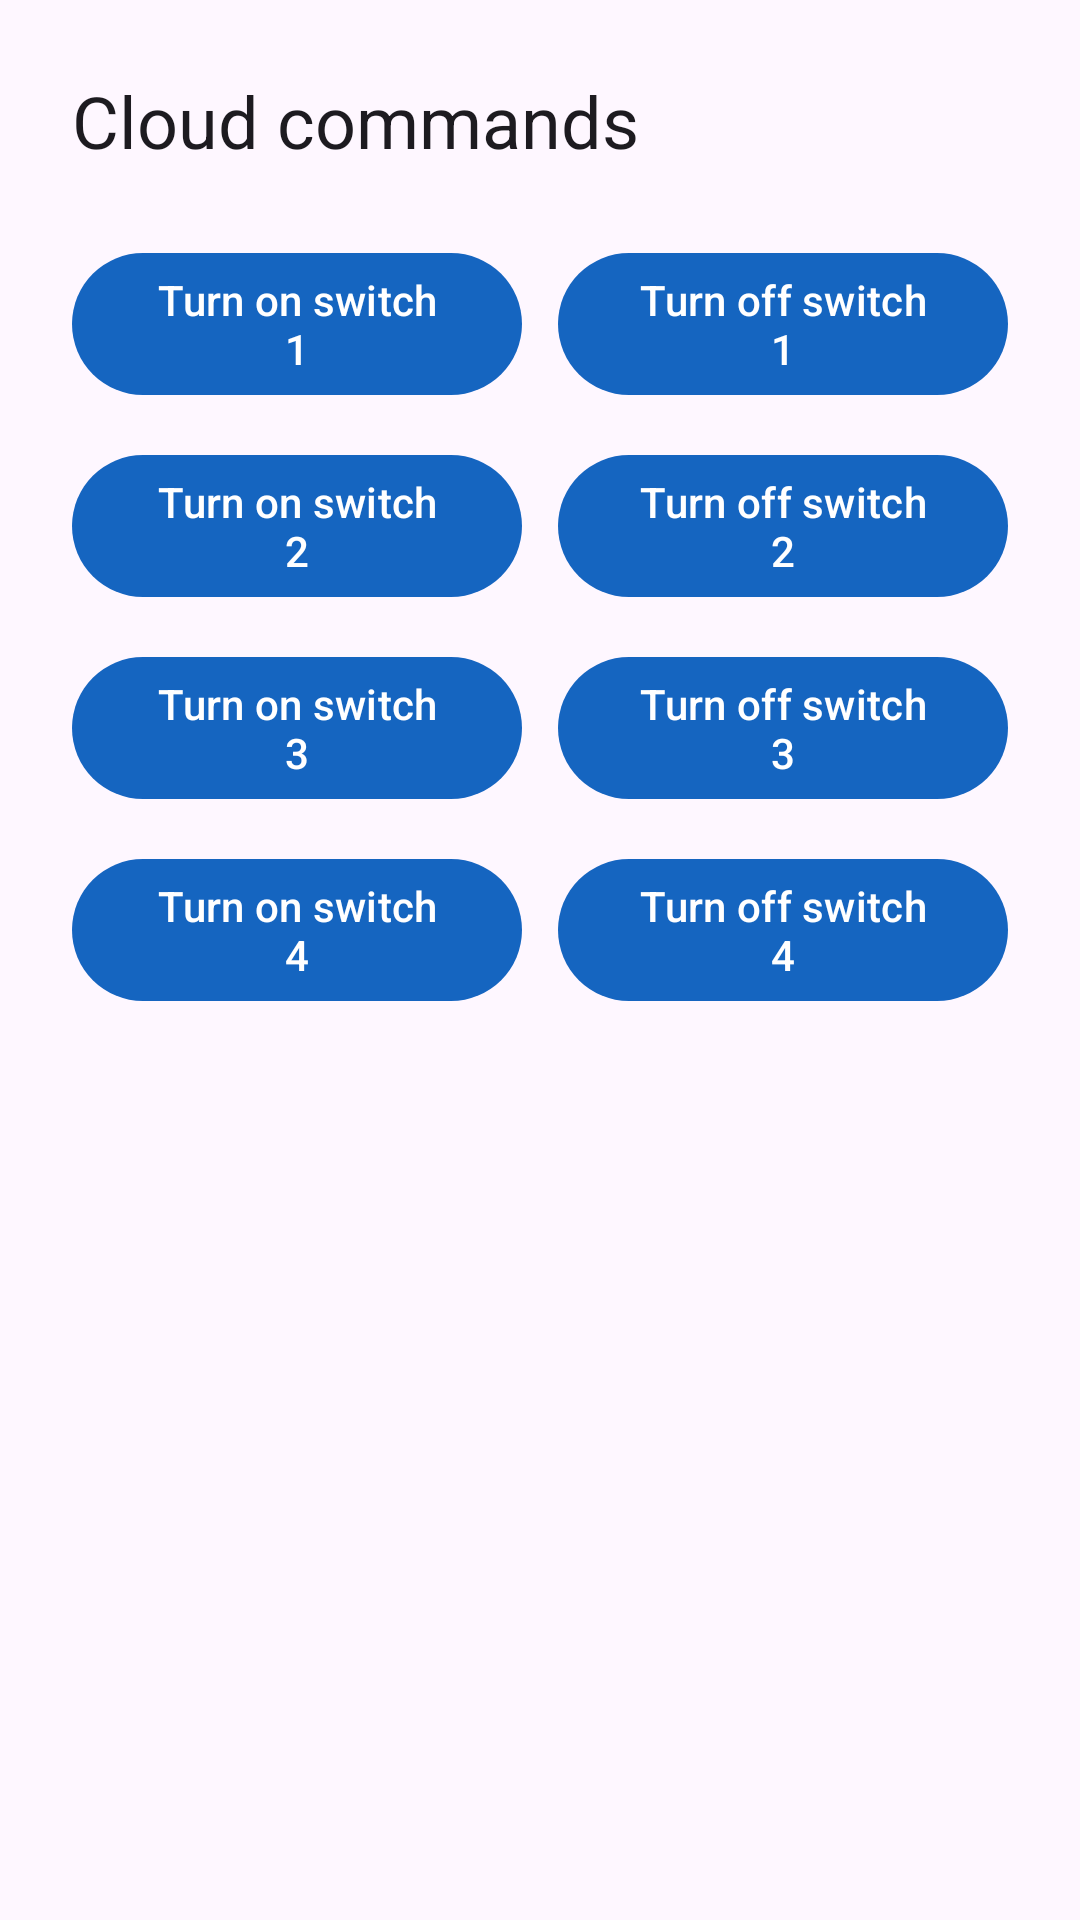

Reconstruct the res/layout file that produces this screen, plus the resources it refers to.
<!-- AndroidManifest.xml: application theme Theme.VSwitchApp -->
<!-- res/layout/fragment_cloud_commands.xml -->
<?xml version="1.0" encoding="utf-8"?>
<ScrollView xmlns:android="http://schemas.android.com/apk/res/android"
    xmlns:app="http://schemas.android.com/apk/res-auto"
    android:layout_width="match_parent"
    android:layout_height="match_parent"
    android:fillViewport="true">

    <androidx.constraintlayout.widget.ConstraintLayout
        android:layout_width="match_parent"
        android:layout_height="wrap_content"
        android:padding="24dp">

        <TextView
            android:id="@+id/cloudCommandsTitle"
            android:layout_width="0dp"
            android:layout_height="wrap_content"
            android:text="@string/cloud_commands_title"
            android:textAppearance="?attr/textAppearanceHeadlineSmall"
            app:layout_constraintEnd_toEndOf="parent"
            app:layout_constraintStart_toStartOf="parent"
            app:layout_constraintTop_toTopOf="parent" />

        <com.google.android.material.button.MaterialButton
            android:id="@+id/turnOnSwitch1Button"
            android:layout_width="0dp"
            android:layout_height="wrap_content"
            android:layout_marginTop="24dp"
            android:layout_marginEnd="6dp"
            android:text="@string/turn_on_switch_1"
            app:layout_constraintEnd_toStartOf="@id/turnOffSwitch1Button"
            app:layout_constraintHorizontal_chainStyle="spread"
            app:layout_constraintStart_toStartOf="parent"
            app:layout_constraintTop_toBottomOf="@id/cloudCommandsTitle" />

        <com.google.android.material.button.MaterialButton
            android:id="@+id/turnOffSwitch1Button"
            android:layout_width="0dp"
            android:layout_height="wrap_content"
            android:layout_marginStart="6dp"
            android:text="@string/turn_off_switch_1"
            app:layout_constraintEnd_toEndOf="parent"
            app:layout_constraintStart_toEndOf="@id/turnOnSwitch1Button"
            app:layout_constraintTop_toTopOf="@id/turnOnSwitch1Button" />

        <com.google.android.material.button.MaterialButton
            android:id="@+id/turnOnSwitch2Button"
            android:layout_width="0dp"
            android:layout_height="wrap_content"
            android:layout_marginTop="12dp"
            android:layout_marginEnd="6dp"
            android:text="@string/turn_on_switch_2"
            app:layout_constraintEnd_toStartOf="@id/turnOffSwitch2Button"
            app:layout_constraintStart_toStartOf="parent"
            app:layout_constraintTop_toBottomOf="@id/turnOnSwitch1Button" />

        <com.google.android.material.button.MaterialButton
            android:id="@+id/turnOffSwitch2Button"
            android:layout_width="0dp"
            android:layout_height="wrap_content"
            android:layout_marginStart="6dp"
            android:text="@string/turn_off_switch_2"
            app:layout_constraintEnd_toEndOf="parent"
            app:layout_constraintStart_toEndOf="@id/turnOnSwitch2Button"
            app:layout_constraintTop_toTopOf="@id/turnOnSwitch2Button" />

        <com.google.android.material.button.MaterialButton
            android:id="@+id/turnOnSwitch3Button"
            android:layout_width="0dp"
            android:layout_height="wrap_content"
            android:layout_marginTop="12dp"
            android:layout_marginEnd="6dp"
            android:text="@string/turn_on_switch_3"
            app:layout_constraintEnd_toStartOf="@id/turnOffSwitch3Button"
            app:layout_constraintStart_toStartOf="parent"
            app:layout_constraintTop_toBottomOf="@id/turnOnSwitch2Button" />

        <com.google.android.material.button.MaterialButton
            android:id="@+id/turnOffSwitch3Button"
            android:layout_width="0dp"
            android:layout_height="wrap_content"
            android:layout_marginStart="6dp"
            android:text="@string/turn_off_switch_3"
            app:layout_constraintEnd_toEndOf="parent"
            app:layout_constraintStart_toEndOf="@id/turnOnSwitch3Button"
            app:layout_constraintTop_toTopOf="@id/turnOnSwitch3Button" />

        <com.google.android.material.button.MaterialButton
            android:id="@+id/turnOnSwitch4Button"
            android:layout_width="0dp"
            android:layout_height="wrap_content"
            android:layout_marginTop="12dp"
            android:layout_marginEnd="6dp"
            android:text="@string/turn_on_switch_4"
            app:layout_constraintEnd_toStartOf="@id/turnOffSwitch4Button"
            app:layout_constraintStart_toStartOf="parent"
            app:layout_constraintTop_toBottomOf="@id/turnOnSwitch3Button" />

        <com.google.android.material.button.MaterialButton
            android:id="@+id/turnOffSwitch4Button"
            android:layout_width="0dp"
            android:layout_height="wrap_content"
            android:layout_marginStart="6dp"
            android:text="@string/turn_off_switch_4"
            app:layout_constraintEnd_toEndOf="parent"
            app:layout_constraintStart_toEndOf="@id/turnOnSwitch4Button"
            app:layout_constraintTop_toTopOf="@id/turnOnSwitch4Button" />

    </androidx.constraintlayout.widget.ConstraintLayout>
</ScrollView>
<!-- resources referenced by this layout -->
<resources>
  <string name="cloud_commands_title">Cloud commands</string>
  <string name="turn_off_switch_1">Turn off switch 1</string>
  <string name="turn_off_switch_2">Turn off switch 2</string>
  <string name="turn_off_switch_3">Turn off switch 3</string>
  <string name="turn_off_switch_4">Turn off switch 4</string>
  <string name="turn_on_switch_1">Turn on switch 1</string>
  <string name="turn_on_switch_2">Turn on switch 2</string>
  <string name="turn_on_switch_3">Turn on switch 3</string>
  <string name="turn_on_switch_4">Turn on switch 4</string>
  <style name="Theme.VSwitchApp" parent="Theme.Material3.DayNight.NoActionBar">
          <item name="colorPrimary">@color/primary</item>
          <item name="colorPrimaryContainer">@color/primary_container</item>
          <item name="colorOnPrimary">@color/on_primary</item>
      </style>
  <color name="primary">#1565C0</color>
  <color name="primary_container">#BBDEFB</color>
  <color name="on_primary">#FFFFFF</color>
</resources>
